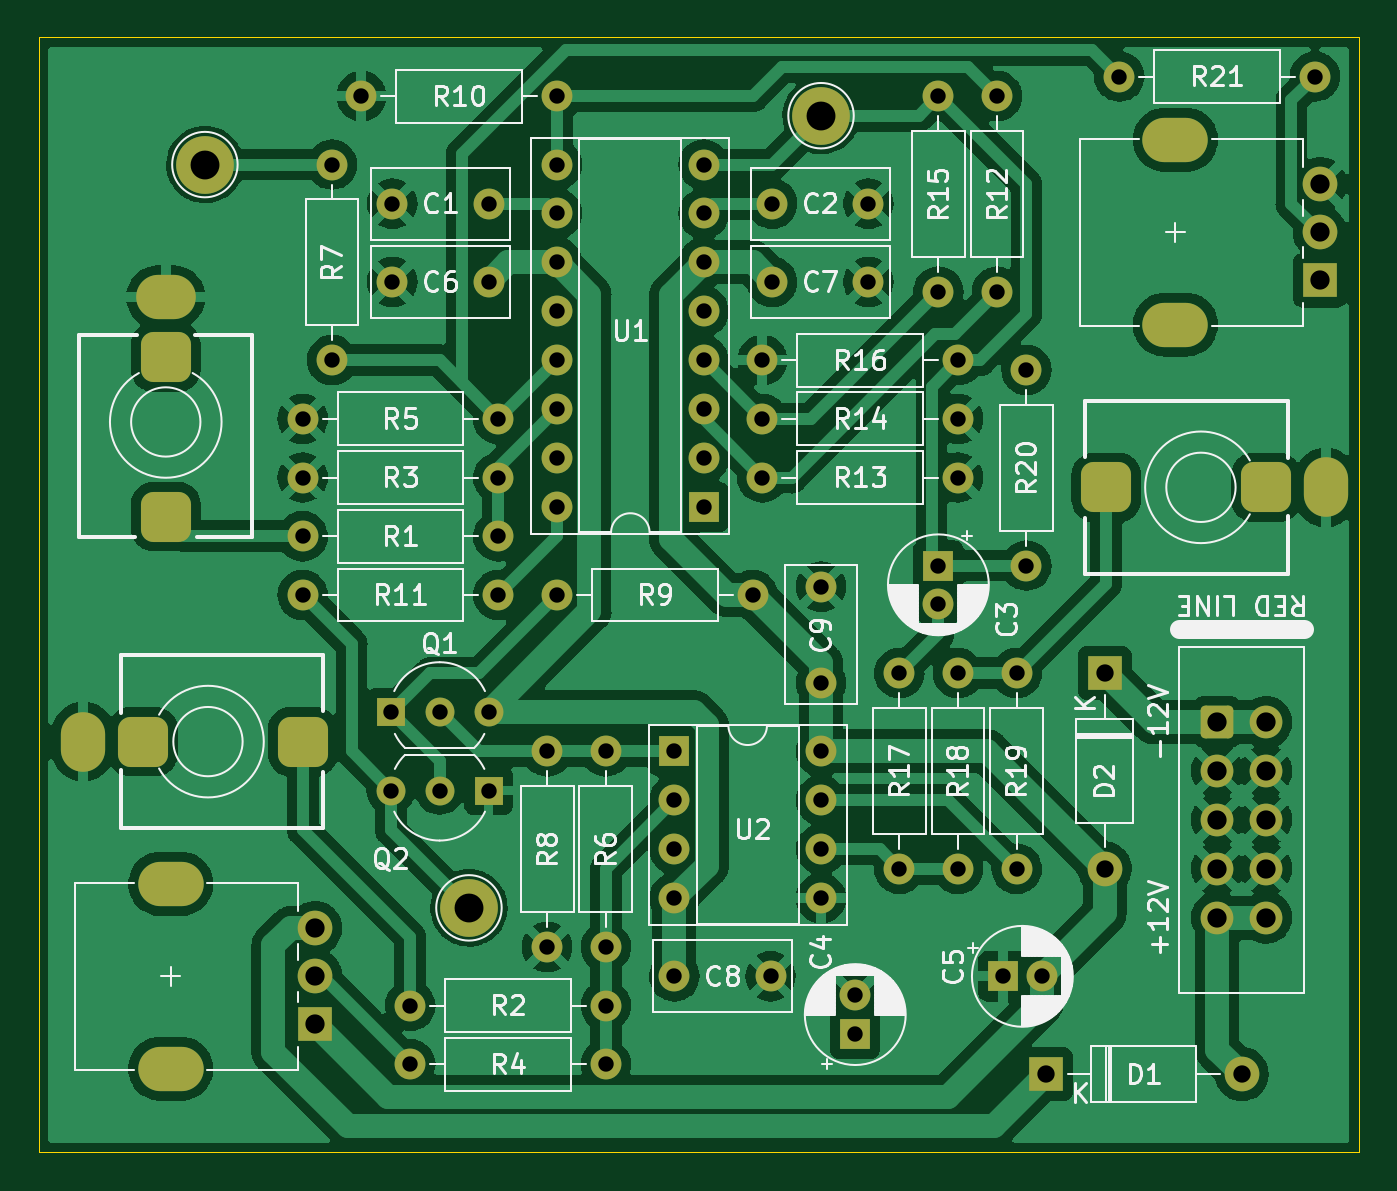
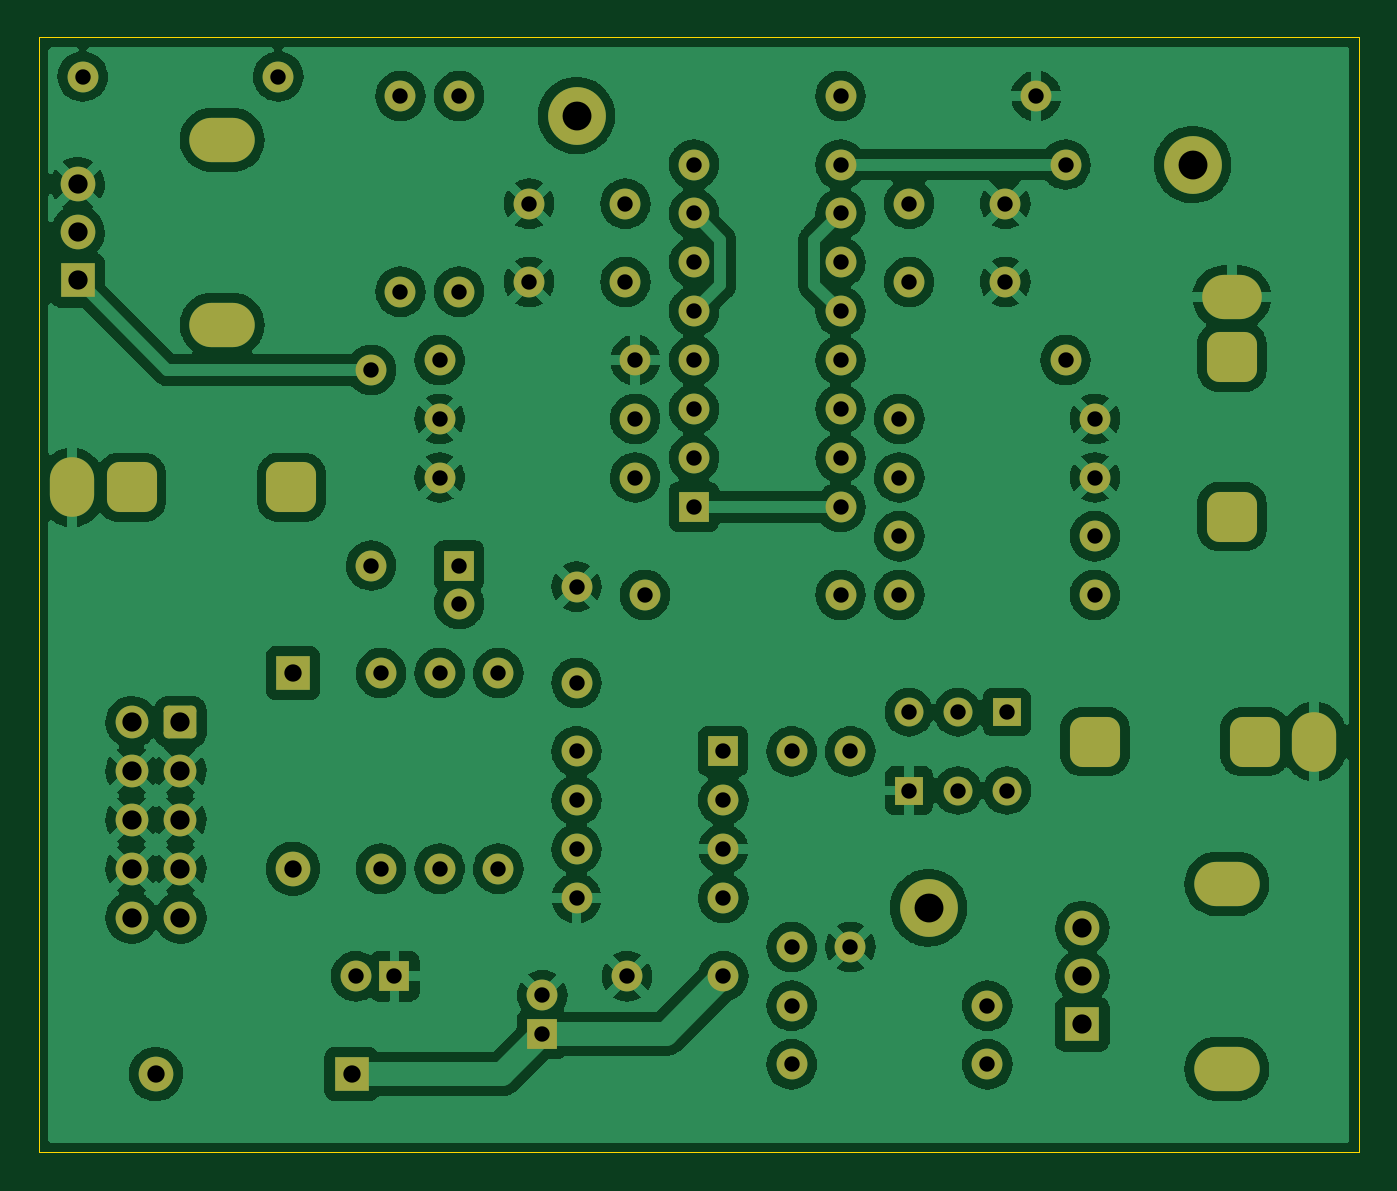
Circuit board: 8 layer files. Board 68.6 x 57.9 mm.
- bottom_copper: example-lowpass-filter-B_Cu.gbl (305564 bytes)
- bottom_mask: example-lowpass-filter-B_Mask.gbs (6083 bytes)
- bottom_silk: example-lowpass-filter-B_Silkscreen.gbo (473 bytes)
- outline: example-lowpass-filter-Edge_Cuts.gm1 (702 bytes)
- top_copper: example-lowpass-filter-F_Cu.gtl (249595 bytes)
- top_mask: example-lowpass-filter-F_Mask.gts (6083 bytes)
- top_silk: example-lowpass-filter-F_Silkscreen.gto (63104 bytes)
- drill: example-lowpass-filter.drl (3177 bytes)

=== bottom_copper: example-lowpass-filter-B_Cu.gbl (305564 bytes, source omitted) ===
=== bottom_mask: example-lowpass-filter-B_Mask.gbs (6083 bytes, source omitted) ===
=== bottom_silk: example-lowpass-filter-B_Silkscreen.gbo ===
%TF.GenerationSoftware,KiCad,Pcbnew,(6.0.0-0)*%
%TF.CreationDate,2022-05-15T09:39:36+01:00*%
%TF.ProjectId,example-lowpass-filter,6578616d-706c-4652-9d6c-6f7770617373,r01*%
%TF.SameCoordinates,Original*%
%TF.FileFunction,Legend,Bot*%
%TF.FilePolarity,Positive*%
%FSLAX46Y46*%
G04 Gerber Fmt 4.6, Leading zero omitted, Abs format (unit mm)*
G04 Created by KiCad (PCBNEW (6.0.0-0)) date 2022-05-15 09:39:36*
%MOMM*%
%LPD*%
G01*
G04 APERTURE LIST*
G04 APERTURE END LIST*
M02*

=== outline: example-lowpass-filter-Edge_Cuts.gm1 ===
%TF.GenerationSoftware,KiCad,Pcbnew,(6.0.0-0)*%
%TF.CreationDate,2022-05-15T09:39:36+01:00*%
%TF.ProjectId,example-lowpass-filter,6578616d-706c-4652-9d6c-6f7770617373,r01*%
%TF.SameCoordinates,Original*%
%TF.FileFunction,Profile,NP*%
%FSLAX46Y46*%
G04 Gerber Fmt 4.6, Leading zero omitted, Abs format (unit mm)*
G04 Created by KiCad (PCBNEW (6.0.0-0)) date 2022-05-15 09:39:36*
%MOMM*%
%LPD*%
G01*
G04 APERTURE LIST*
%TA.AperFunction,Profile*%
%ADD10C,0.050000*%
%TD*%
G04 APERTURE END LIST*
D10*
X161544000Y-107188000D02*
X161544000Y-49276000D01*
X161544000Y-49276000D02*
X92964000Y-49276000D01*
X92964000Y-107188000D02*
X161544000Y-107188000D01*
X92964000Y-49276000D02*
X92964000Y-107188000D01*
M02*

=== top_copper: example-lowpass-filter-F_Cu.gtl (249595 bytes, source omitted) ===
=== top_mask: example-lowpass-filter-F_Mask.gts (6083 bytes, source omitted) ===
=== top_silk: example-lowpass-filter-F_Silkscreen.gto (63104 bytes, source omitted) ===
=== drill: example-lowpass-filter.drl ===
M48
; DRILL file {KiCad (6.0.0-0)} date Sunday, 15 May 2022 at 09:39:38
; FORMAT={-:-/ absolute / metric / decimal}
; #@! TF.CreationDate,2022-05-15T09:39:38+01:00
; #@! TF.GenerationSoftware,Kicad,Pcbnew,(6.0.0-0)
; #@! TF.FileFunction,MixedPlating,1,2
FMAT,2
METRIC
; #@! TA.AperFunction,Plated,PTH,ComponentDrill
T1C0.600
; #@! TA.AperFunction,Plated,PTH,ComponentDrill
T2C0.800
; #@! TA.AperFunction,Plated,PTH,ComponentDrill
T3C0.900
; #@! TA.AperFunction,Plated,PTH,ComponentDrill
T4C1.000
; #@! TA.AperFunction,Plated,PTH,ComponentDrill
T5C1.100
; #@! TA.AperFunction,Plated,PTH,ComponentDrill
T6C1.500
%
G90
G05
T2
X106.68Y-69.088
X106.68Y-72.136
X106.68Y-75.184
X106.68Y-78.232
X108.204Y-55.88
X108.204Y-66.04
X109.728Y-52.324
X111.252Y-84.328
X111.252Y-88.392
X111.332Y-57.912
X111.332Y-61.976
X112.268Y-99.568
X112.268Y-102.616
X113.792Y-84.328
X113.792Y-88.392
X116.332Y-57.912
X116.332Y-61.976
X116.332Y-84.328
X116.332Y-88.392
X116.84Y-69.088
X116.84Y-72.136
X116.84Y-75.184
X116.84Y-78.232
X119.38Y-86.36
X119.38Y-96.52
X119.888Y-52.324
X119.888Y-55.88
X119.888Y-58.42
X119.888Y-60.96
X119.888Y-63.5
X119.888Y-66.04
X119.888Y-68.58
X119.888Y-71.12
X119.888Y-73.66
X119.888Y-78.232
X122.428Y-86.36
X122.428Y-96.52
X122.428Y-99.568
X122.428Y-102.616
X125.984Y-86.36
X125.984Y-88.9
X125.984Y-91.44
X125.984Y-93.98
X125.984Y-98.044
X127.508Y-55.88
X127.508Y-58.42
X127.508Y-60.96
X127.508Y-63.5
X127.508Y-66.04
X127.508Y-68.58
X127.508Y-71.12
X127.508Y-73.66
X130.048Y-78.232
X130.556Y-66.04
X130.556Y-69.088
X130.556Y-72.136
X130.984Y-98.044
X131.064Y-57.912
X131.064Y-61.976
X133.604Y-77.804
X133.604Y-82.804
X133.604Y-86.36
X133.604Y-88.9
X133.604Y-91.44
X133.604Y-93.98
X135.382Y-99.031
X135.382Y-101.031
X136.064Y-57.912
X136.064Y-61.976
X137.668Y-82.296
X137.668Y-92.456
X139.7Y-52.324
X139.7Y-62.484
X139.7Y-76.708
X139.7Y-78.708
X140.716Y-66.04
X140.716Y-69.088
X140.716Y-72.136
X140.716Y-82.296
X140.716Y-92.456
X142.748Y-52.324
X142.748Y-62.484
X143.063Y-98.044
X143.764Y-82.296
X143.764Y-92.456
X144.272Y-66.548
X144.272Y-76.708
X145.063Y-98.044
X149.098Y-51.308
X159.258Y-51.308
T3
X145.288Y-103.124
X148.336Y-82.296
X148.336Y-92.456
X155.448Y-103.124
T4
X107.325Y-95.544
X107.325Y-98.044
X107.325Y-100.544
X154.178Y-84.836
X154.178Y-87.376
X154.178Y-89.916
X154.178Y-92.456
X154.178Y-94.996
X156.718Y-84.836
X156.718Y-87.376
X156.718Y-89.916
X156.718Y-92.456
X156.718Y-94.996
X159.512Y-56.896
X159.512Y-59.396
X159.512Y-61.896
T6
X101.6Y-55.88
X115.316Y-94.488
X133.604Y-53.34
T1
G00X95.28Y-85.352
M15
G01X95.28Y-86.352
M16
G05
G00X98.38Y-85.352
M15
G01X98.38Y-86.352
M16
G05
G00X100.068Y-62.768
M15
G01X99.068Y-62.768
M16
G05
G00X100.068Y-65.868
M15
G01X99.068Y-65.868
M16
G05
G00X100.068Y-74.168
M15
G01X99.068Y-74.168
M16
G05
G00X106.68Y-85.352
M15
G01X106.68Y-86.352
M16
G05
G00X148.418Y-73.144
M15
G01X148.418Y-72.144
M16
G05
G00X156.718Y-73.144
M15
G01X156.718Y-72.144
M16
G05
G00X159.818Y-73.144
M15
G01X159.818Y-72.144
M16
G05
T5
G00X100.375Y-93.244
M15
G01X99.275Y-93.244
M16
G05
G00X100.375Y-102.844
M15
G01X99.275Y-102.844
M16
G05
G00X152.562Y-54.596
M15
G01X151.462Y-54.596
M16
G05
G00X152.562Y-64.196
M15
G01X151.462Y-64.196
M16
G05
T0
M30

